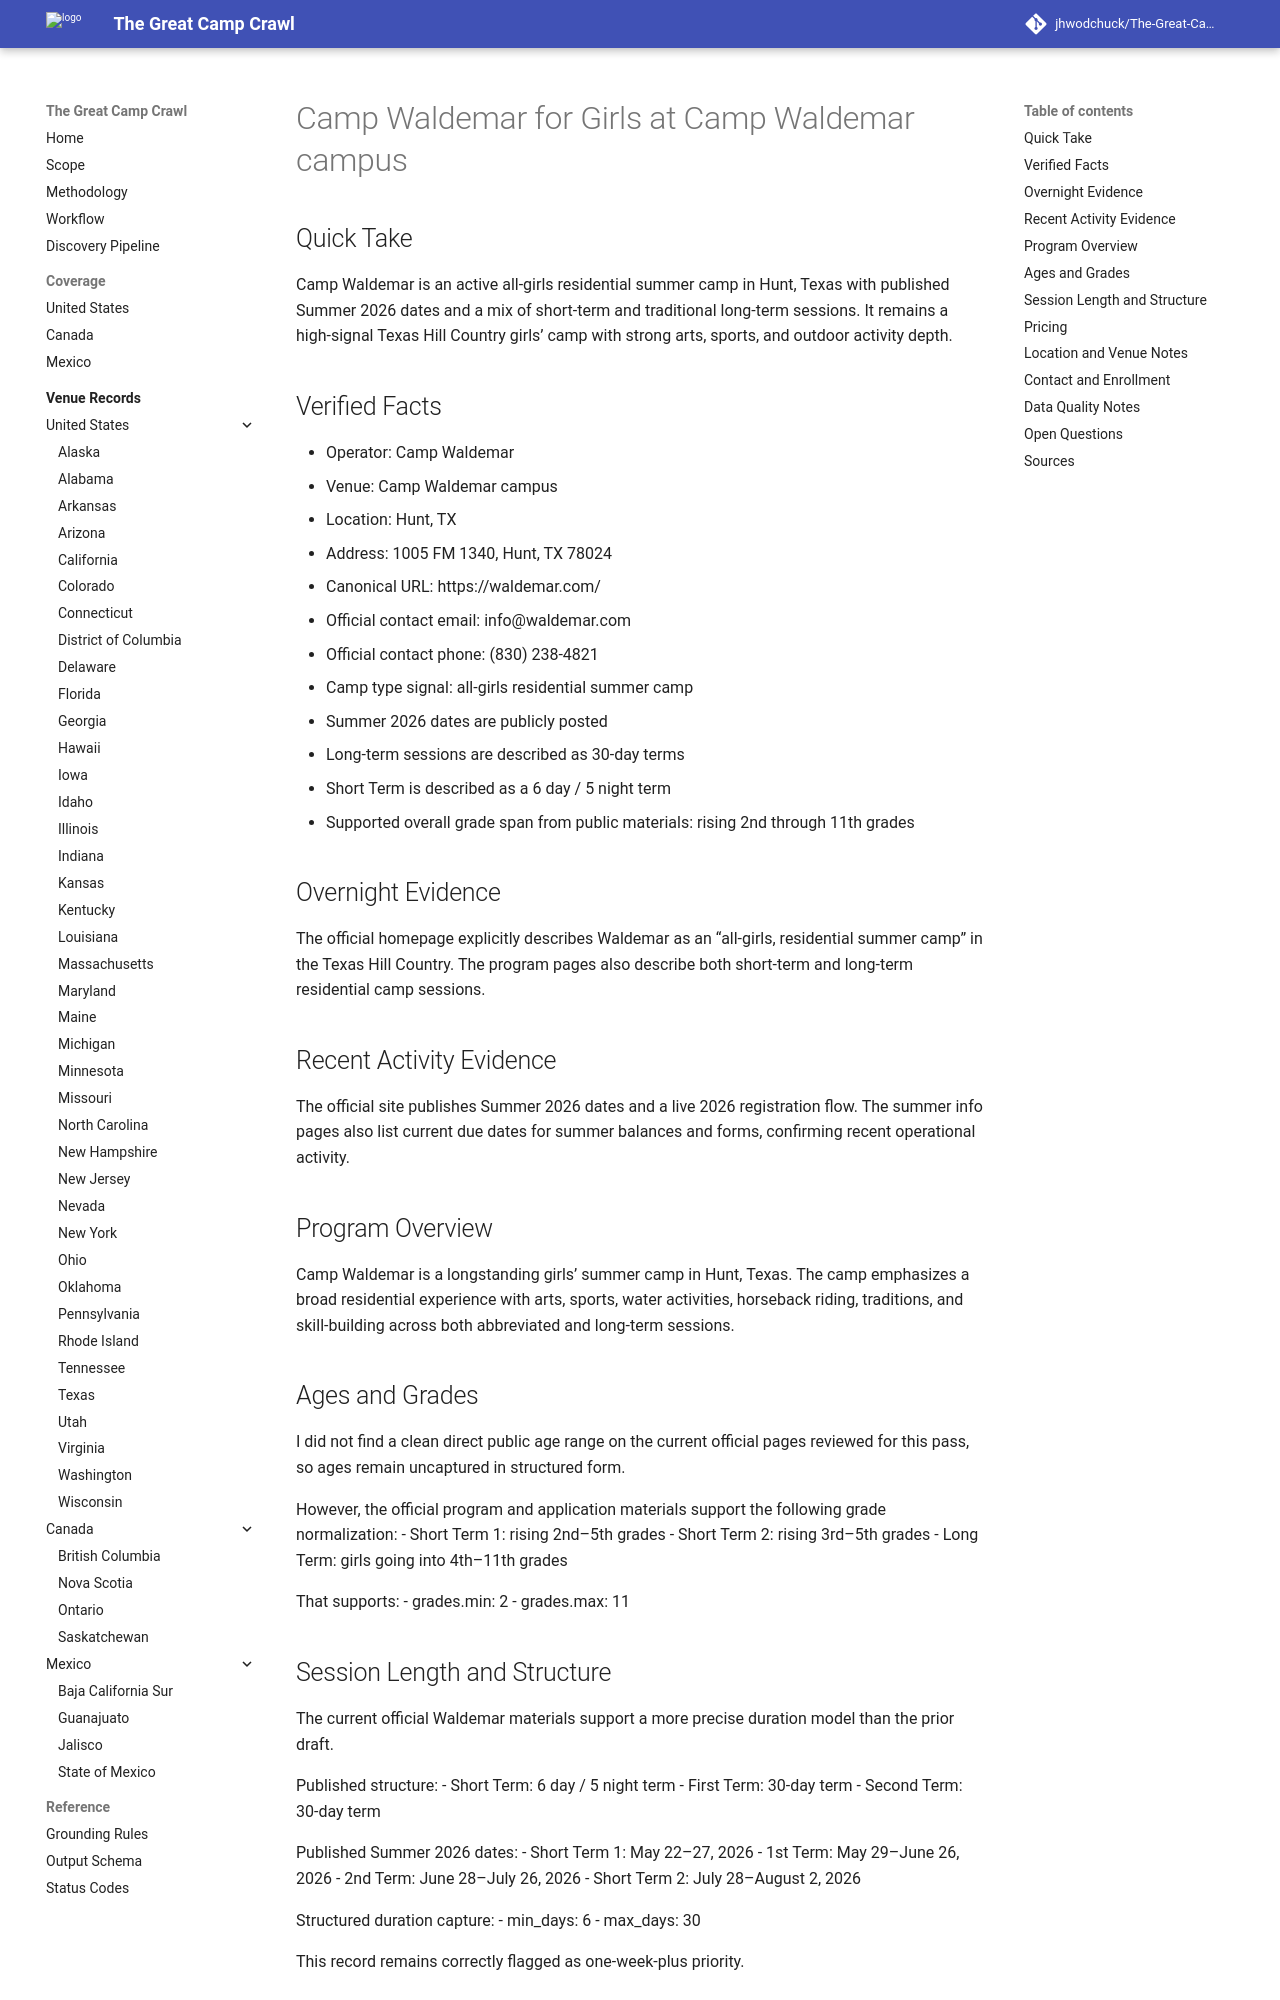

repository: jhwodchuck/The-Great-Camp-Crawl · page: camps/us/tx/camp-waldemar-for-girls--us-tx-hunt-camp-waldemar-campus--us-tx-hunt-camp-waldemar/index.html · generator: mkdocs

---
record_id: us-tx-hunt-camp-waldemar
camp_id: camp-waldemar-for-girls
venue_id: us-tx-hunt-camp-waldemar-campus
name: Camp Waldemar for Girls
display_name: Camp Waldemar for Girls at Camp Waldemar campus
country: US
country_name: United States
region: TX
region_name: Texas
city: Hunt
venue_name: Camp Waldemar campus
program_family:
- adventure
- arts
- sports
camp_types:
- overnight
- residential
priority_flags:
  college_precollege: false
  one_week_plus: true
languages_found:
- en
source_language_primary: en
activity_status: active_recent
activity_evidence_window_months: 24
duration:
  min_days: 6
  max_days: 30
pricing:
  currency: USD
  amount_min: null
  amount_max: null
  boarding_included: null
ages:
  min: null
  max: null
grades:
  min: 2
  max: 11
operator:
  name: Camp Waldemar
  type: camp-operator
website:
  canonical_url: https://waldemar.com
  admissions_url: https://form.jotform.com/243535818802056
  session_dates_url: https://waldemar.com/summer-2026/
  pricing_url: null
contact:
  email: info@waldemar.com
  phone: '(830) 238-4821'
location:
  address: 1005 FM 1340
  postal_code: '78024'
  latitude: null
  longitude: null
verification:
  overnight_confirmed: true
  active_past_2_years_confirmed: true
  confidence: high
  last_verified: '2026-04-17'
evidence:
  overnight_source_url: https://waldemar.com
  recent_activity_source_url: https://waldemar.com/summer-2026/
  duration_source_url: https://waldemar.com/about-us/program/
  pricing_source_url: null
tags:
- us
- tx
- hunt
- adventure
- arts
- sports
- overnight
- residential
draft_status: draft
---

# Camp Waldemar for Girls at Camp Waldemar campus

## Quick Take
Camp Waldemar is an active all-girls residential summer camp in Hunt, Texas with published Summer 2026 dates and a mix of short-term and traditional long-term sessions. It remains a high-signal Texas Hill Country girls’ camp with strong arts, sports, and outdoor activity depth.

## Verified Facts
- Operator: Camp Waldemar
- Venue: Camp Waldemar campus
- Location: Hunt, TX
- Address: 1005 FM 1340, Hunt, TX 78024
- Canonical URL: https://waldemar.com/
- Official contact email: info@waldemar.com
- Official contact phone: (830) 238-4821
- Camp type signal: all-girls residential summer camp
- Summer 2026 dates are publicly posted
- Long-term sessions are described as 30-day terms
- Short Term is described as a 6 day / 5 night term
- Supported overall grade span from public materials: rising 2nd through 11th grades

## Overnight Evidence
The official homepage explicitly describes Waldemar as an “all-girls, residential summer camp” in the Texas Hill Country. The program pages also describe both short-term and long-term residential camp sessions.

## Recent Activity Evidence
The official site publishes Summer 2026 dates and a live 2026 registration flow. The summer info pages also list current due dates for summer balances and forms, confirming recent operational activity.

## Program Overview
Camp Waldemar is a longstanding girls’ summer camp in Hunt, Texas. The camp emphasizes a broad residential experience with arts, sports, water activities, horseback riding, traditions, and skill-building across both abbreviated and long-term sessions.
